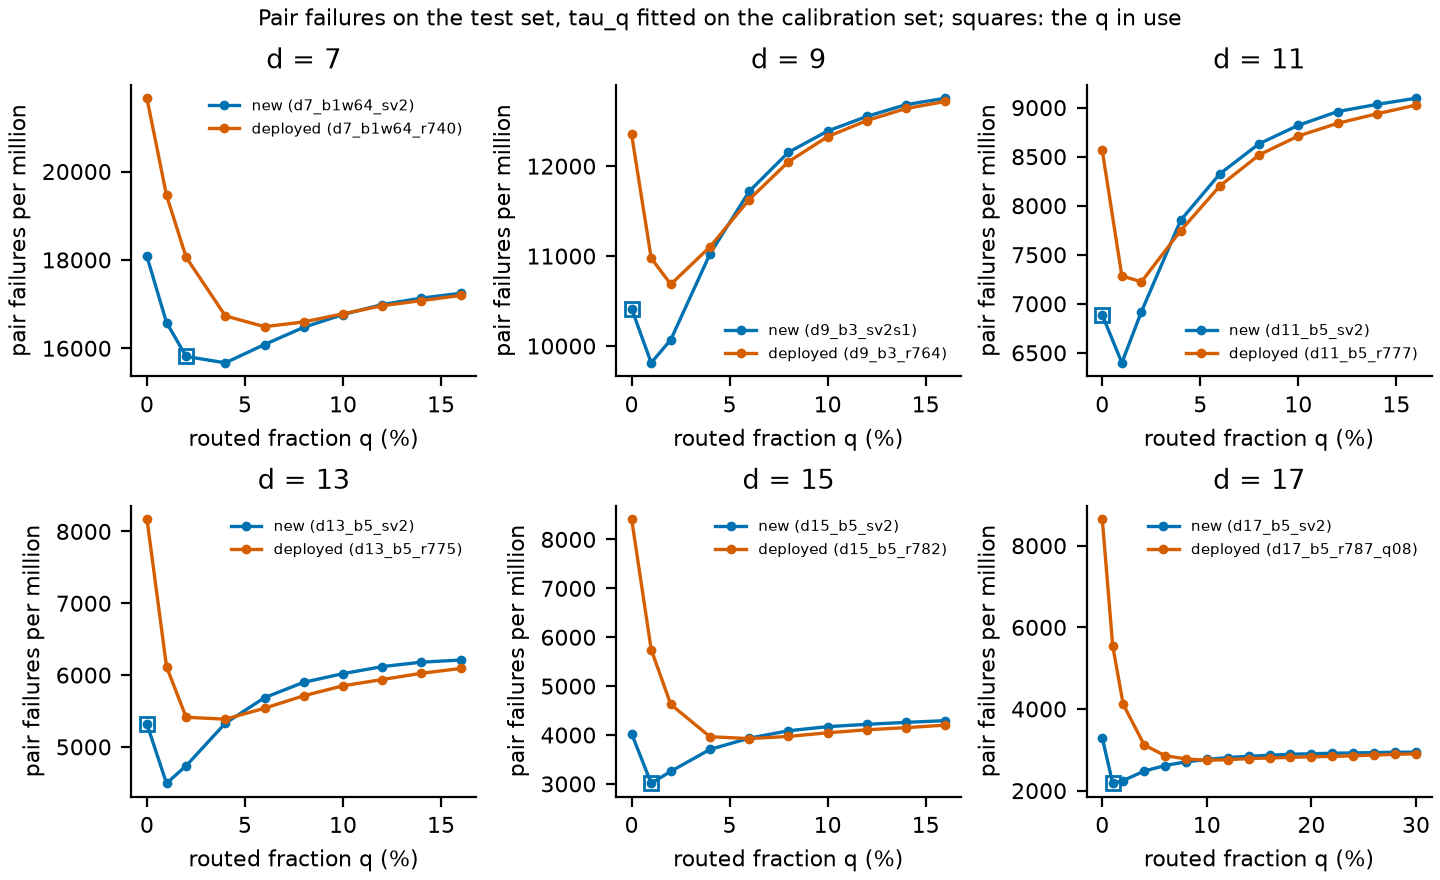

Data behind this chart, as committed beside it:
d, role, network, q, tau_q, routed_test, failures, failures_per_million, chosen
7, new, d7_b1w64_sv2, 0.0, 0.0, 0, 36156, 18078, False
7, new, d7_b1w64_sv2, 0.01, 0.452, 19688, 33165, 16582, False
7, new, d7_b1w64_sv2, 0.02, 0.9032, 40018, 31629, 15814, True
7, new, d7_b1w64_sv2, 0.04, 1.705, 79914, 31341, 15670, False
7, new, d7_b1w64_sv2, 0.06, 2.39, 119927, 32170, 16085, False
7, new, d7_b1w64_sv2, 0.08, 2.957, 159203, 32949, 16474, False
7, new, d7_b1w64_sv2, 0.1, 3.463, 199902, 33527, 16764, False
7, new, d7_b1w64_sv2, 0.12, 3.9, 239818, 33978, 16989, False
7, new, d7_b1w64_sv2, 0.14, 4.297, 280116, 34270, 17135, False
7, new, d7_b1w64_sv2, 0.16, 4.656, 319979, 34489, 17244, False
7, deployed, d7_b1w64_r740, 0.0, 0.0, 0, 43317, 21658, False
7, deployed, d7_b1w64_r740, 0.01, 0.359, 19998, 38920, 19460, False
7, deployed, d7_b1w64_r740, 0.02, 0.7164, 40289, 36119, 18060, False
7, deployed, d7_b1w64_r740, 0.04, 1.398, 80721, 33465, 16732, False
7, deployed, d7_b1w64_r740, 0.06, 2.012, 120932, 32976, 16488, False
7, deployed, d7_b1w64_r740, 0.08, 2.562, 161088, 33192, 16596, False
7, deployed, d7_b1w64_r740, 0.1, 3.049, 200821, 33559, 16780, False
7, deployed, d7_b1w64_r740, 0.12, 3.487, 240609, 33926, 16963, False
7, deployed, d7_b1w64_r740, 0.14, 3.889, 280378, 34157, 17078, False
7, deployed, d7_b1w64_r740, 0.16, 4.25, 319385, 34390, 17195, False
9, new, d9_b3_sv2s1, 0.0, 0.0, 0, 10417, 10417, True
9, new, d9_b3_sv2s1, 0.01, 0.8518, 10267, 9813, 9813, False
9, new, d9_b3_sv2s1, 0.02, 1.597, 20649, 10070, 10070, False
9, new, d9_b3_sv2s1, 0.04, 2.741, 40658, 11025, 11025, False
9, new, d9_b3_sv2s1, 0.06, 3.576, 60466, 11720, 11720, False
9, new, d9_b3_sv2s1, 0.08, 4.235, 80583, 12154, 12154, False
9, new, d9_b3_sv2s1, 0.1, 4.78, 100186, 12390, 12390, False
9, new, d9_b3_sv2s1, 0.12, 5.264, 120705, 12553, 12553, False
9, new, d9_b3_sv2s1, 0.14, 5.686, 141052, 12684, 12684, False
9, new, d9_b3_sv2s1, 0.16, 6.062, 160827, 12755, 12755, False
9, deployed, d9_b3_r764, 0.0, 0.0, 0, 12354, 12354, False
9, deployed, d9_b3_r764, 0.01, 0.7046, 10260, 10977, 10977, False
9, deployed, d9_b3_r764, 0.02, 1.351, 20417, 10686, 10686, False
9, deployed, d9_b3_r764, 0.04, 2.405, 40493, 11103, 11103, False
9, deployed, d9_b3_r764, 0.06, 3.211, 60406, 11629, 11629, False
9, deployed, d9_b3_r764, 0.08, 3.858, 80322, 12049, 12049, False
9, deployed, d9_b3_r764, 0.1, 4.392, 99922, 12328, 12328, False
9, deployed, d9_b3_r764, 0.12, 4.866, 119971, 12507, 12507, False
9, deployed, d9_b3_r764, 0.14, 5.296, 140811, 12641, 12641, False
9, deployed, d9_b3_r764, 0.16, 5.663, 160642, 12719, 12719, False
11, new, d11_b5_sv2, 0.0, 0.0, 0, 6887, 6887, True
11, new, d11_b5_sv2, 0.01, 1.25, 10018, 6398, 6398, False
11, new, d11_b5_sv2, 0.02, 2.222, 19918, 6920, 6920, False
11, new, d11_b5_sv2, 0.04, 3.536, 39738, 7852, 7852, False
11, new, d11_b5_sv2, 0.06, 4.449, 60165, 8326, 8326, False
11, new, d11_b5_sv2, 0.08, 5.13, 79582, 8632, 8632, False
11, new, d11_b5_sv2, 0.1, 5.711, 99843, 8820, 8820, False
11, new, d11_b5_sv2, 0.12, 6.206, 120047, 8960, 8960, False
11, new, d11_b5_sv2, 0.14, 6.636, 140140, 9033, 9033, False
11, new, d11_b5_sv2, 0.16, 7.01, 159631, 9096, 9096, False
11, deployed, d11_b5_r777, 0.0, 0.0, 0, 8565, 8565, False
11, deployed, d11_b5_r777, 0.01, 1.025, 10154, 7283, 7283, False
11, deployed, d11_b5_r777, 0.02, 1.878, 20135, 7225, 7225, False
11, deployed, d11_b5_r777, 0.04, 3.106, 39560, 7746, 7746, False
11, deployed, d11_b5_r777, 0.06, 4.003, 59519, 8202, 8202, False
11, deployed, d11_b5_r777, 0.08, 4.692, 78845, 8518, 8518, False
11, deployed, d11_b5_r777, 0.1, 5.248, 98351, 8711, 8711, False
11, deployed, d11_b5_r777, 0.12, 5.733, 118310, 8840, 8840, False
11, deployed, d11_b5_r777, 0.14, 6.159, 138472, 8937, 8937, False
11, deployed, d11_b5_r777, 0.16, 6.534, 158629, 9026, 9026, False
... 74 more rows
